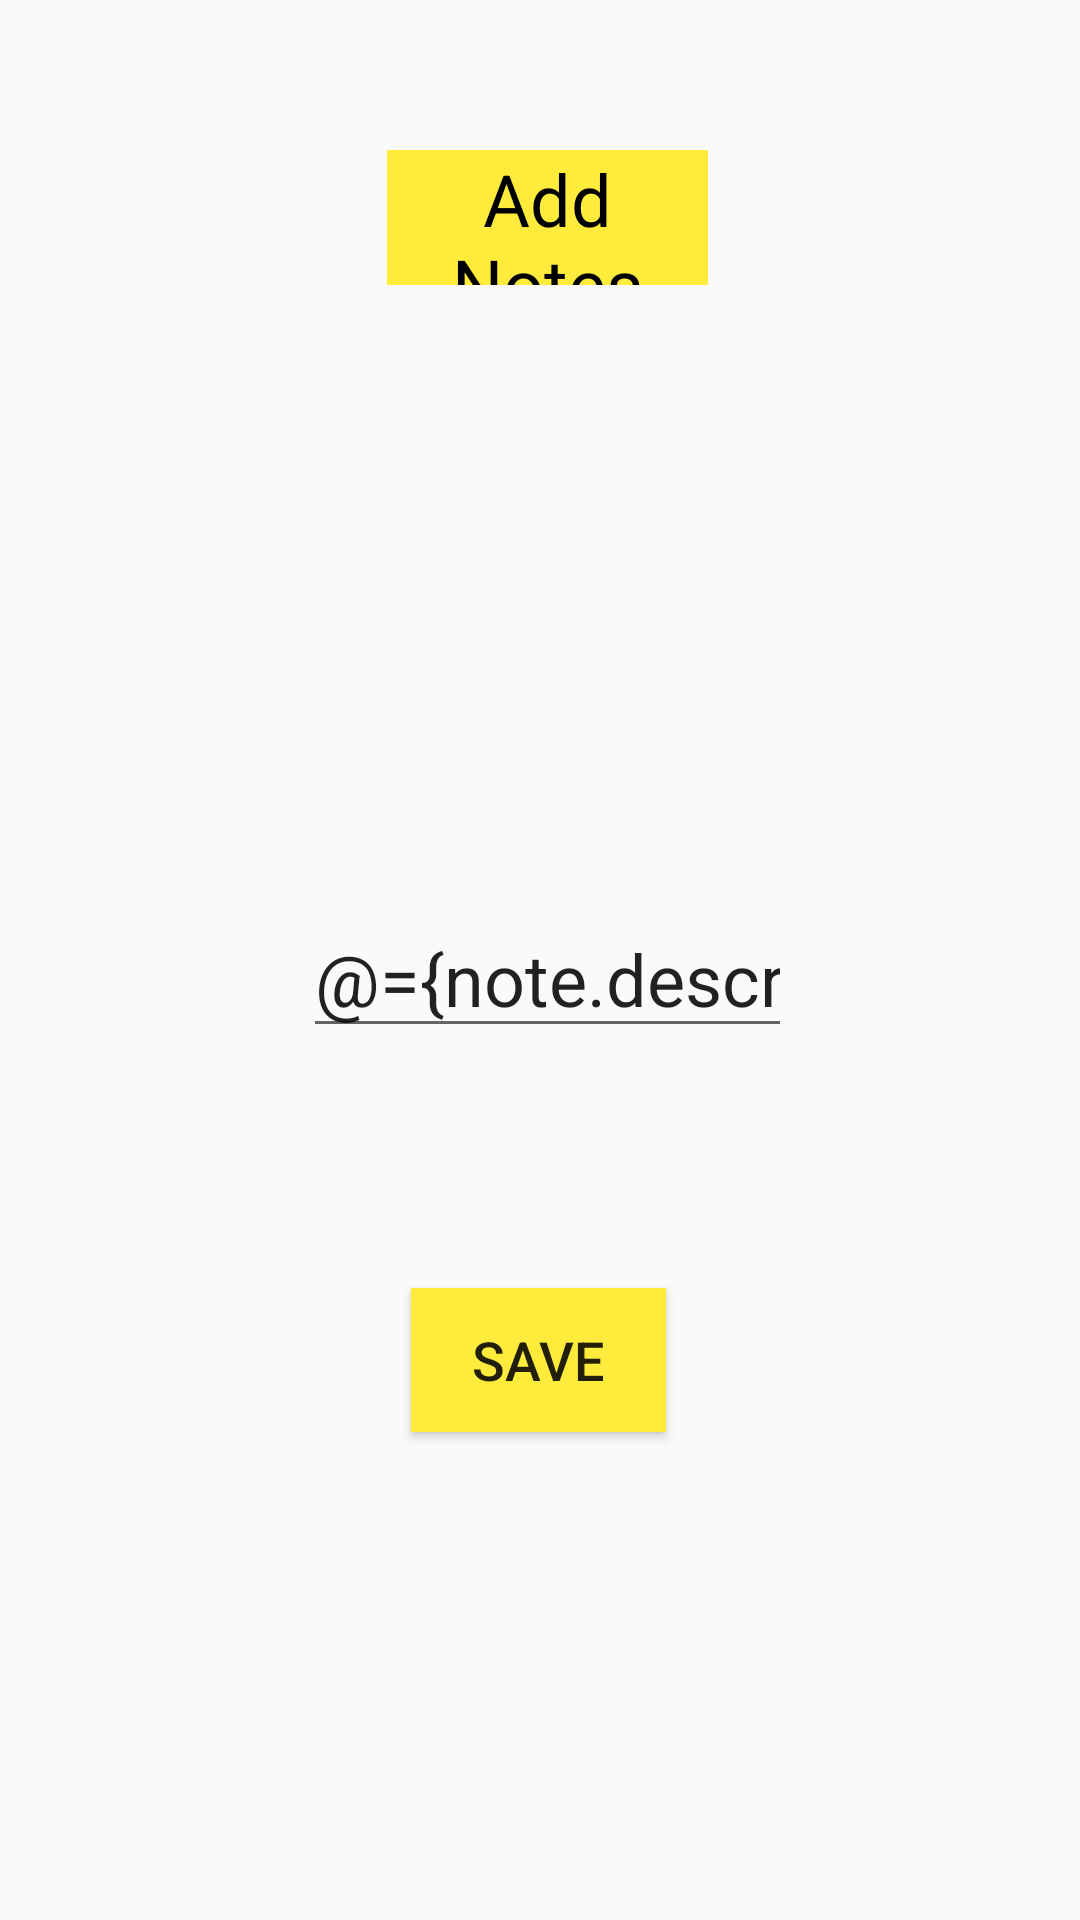

Layout XML and referenced resources for this Android screen:
<!-- AndroidManifest.xml: application theme MyAppTheme -->
<!-- res/layout/fragment_addnote.xml -->
<?xml version="1.0" encoding="utf-8"?>
<layout>
    <data>
        <variable
            name="clickHandler"
            type="com.example.stickynotes.fragments.AddNote.AddNoteClickHandler" />
        <variable
            name="note"
            type="com.example.stickynotes.db.entity.Note" />
    </data>

    <RelativeLayout xmlns:android="http://schemas.android.com/apk/res/android"
        xmlns:tools="http://schemas.android.com/tools"
        android:layout_width="match_parent"
        android:layout_height="match_parent"
        tools:context=".fragments.AddNote">


        <EditText
            android:id="@+id/et"
            android:text="@={note.description}"
            android:layout_width="wrap_content"
            android:layout_height="wrap_content"
            android:layout_alignParentStart="true"
            android:layout_alignParentLeft="true"
            android:layout_alignParentTop="true"
            android:layout_alignParentEnd="true"
            android:layout_alignParentRight="true"
            android:layout_marginStart="101dp"
            android:layout_marginLeft="101dp"
            android:layout_marginTop="300dp"
            android:layout_marginEnd="96dp"
            android:layout_marginRight="96dp"
            android:ems="10"
            android:hint="Add Note"
            android:inputType="textPersonName"
            android:textSize="24sp"
            android:gravity="center"/>

        <TextView
            android:id="@+id/textView"
            android:layout_width="158dp"
            android:layout_height="45dp"
            android:layout_alignParentStart="true"
            android:layout_alignParentLeft="true"
            android:layout_alignParentTop="true"
            android:layout_alignParentEnd="true"
            android:layout_alignParentRight="true"
            android:layout_marginStart="129dp"
            android:layout_marginLeft="129dp"
            android:layout_marginTop="50dp"
            android:layout_marginEnd="124dp"
            android:layout_marginRight="124dp"
            android:background="@color/colorPrimary"
            android:gravity="center"
            android:text="Add Notes"
            android:textColor="@android:color/black"
            android:textSize="24sp" />

        <Button
            android:id="@+id/save"
            android:layout_width="136dp"
            android:layout_height="wrap_content"
            android:layout_below="@+id/et"
            android:layout_alignParentStart="true"
            android:layout_alignParentLeft="true"
            android:layout_alignParentEnd="true"
            android:layout_alignParentRight="true"
            android:layout_marginStart="137dp"
            android:layout_marginLeft="137dp"
            android:layout_marginTop="80dp"
            android:layout_marginEnd="138dp"
            android:layout_marginRight="138dp"
            android:background="@color/colorPrimary"
            android:onClick="@{clickHandler::SaveClicked}"
            android:text="Save"
            android:textSize="18sp" />
    </RelativeLayout>
</layout>
<!-- resources referenced by this layout -->
<resources>
  <color name="colorPrimary">#ffeb3b</color>
  <style name="MyAppTheme" parent="Theme.AppCompat.Light.NoActionBar">
          
          <item name="colorPrimary">@color/colorPrimary</item>
          <item name="colorPrimaryDark">@color/colorPrimaryDark</item>
          <item name="colorAccent">@color/colorAccent</item>
  
      </style>
  <color name="colorPrimaryDark">#c8b900</color>
  <color name="colorAccent">#D81B60</color>
</resources>
